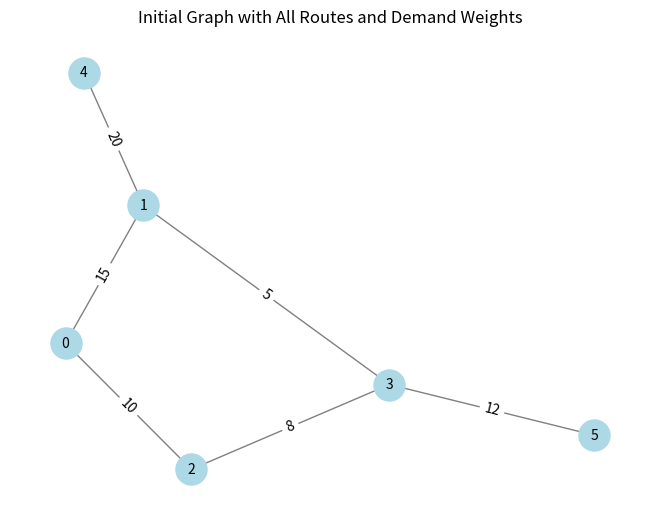
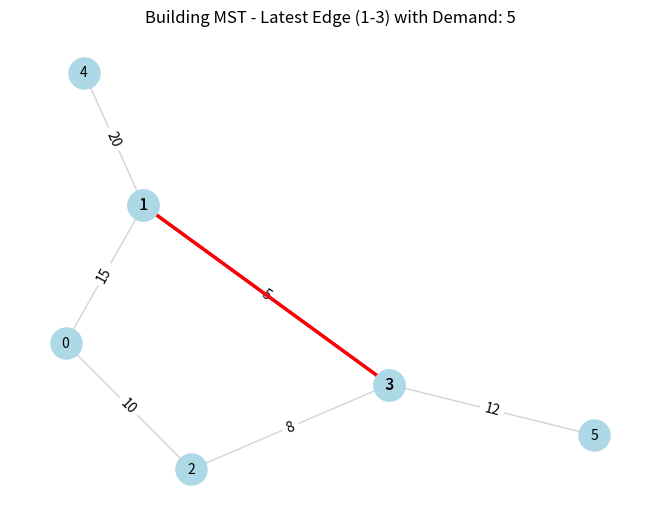
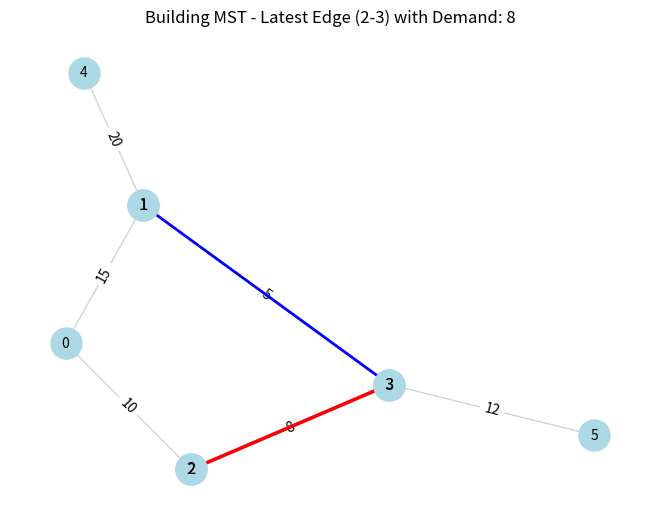
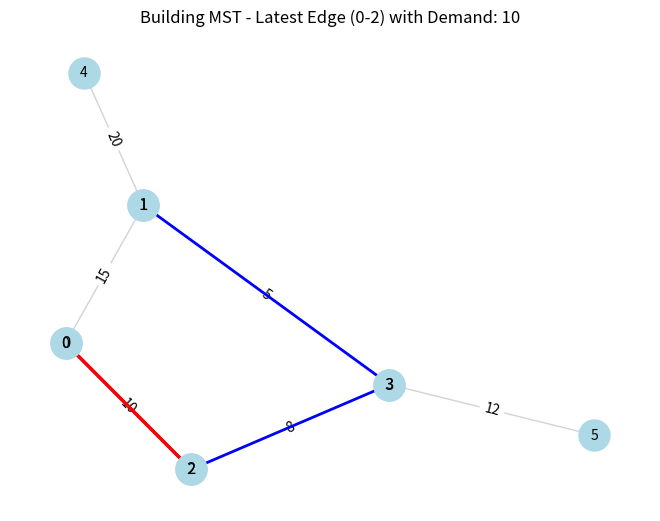
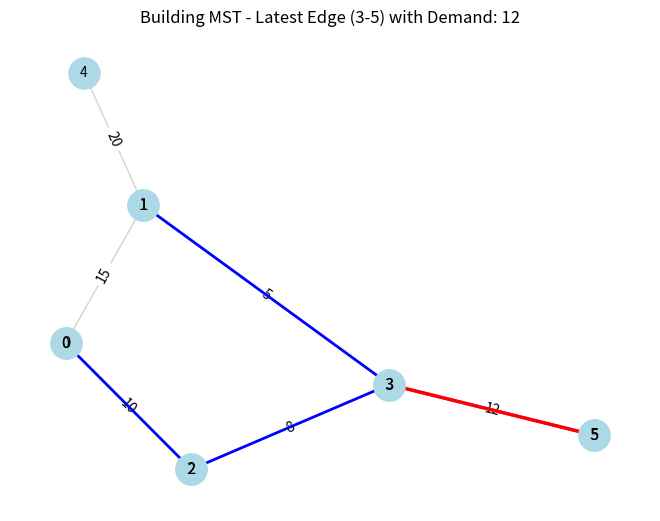
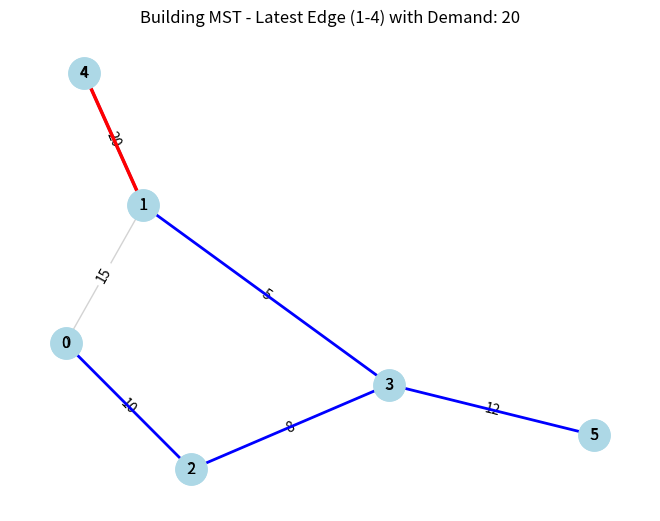
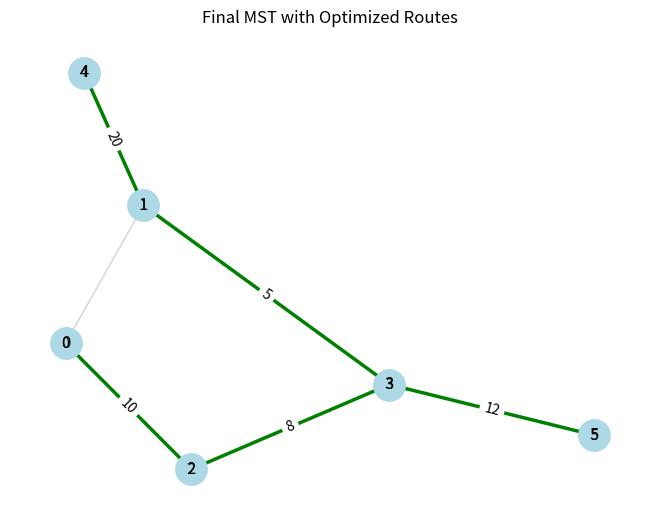

Write Python code to recreate these figures, in order.
#OptiFleet: Real-Time Fleet Optimistaion using Kruskal's MST
#purpose: Optimise urban transportation routes in high-demand
#Author: Kothuru Sai Mahidar

import matplotlib.pyplot as plt
import networkx as nx
import time


class UnionFind:
    """
    Union-Find Data Structure for managing disjoint sets in Kruskal's MST algorithm.
    Keeps track of connected components to avoid cycles in graph.
    """
    def __init__(self, n):
        self.parent = list(range(n))
        self.rank = [0] * n

    def find(self, node):
        """
        Find the root representative of the node, applying path compression.
        :param node: The node to find the root for.
        """
        if self.parent[node] != node:
            self.parent[node] = self.find(self.parent[node])
        return self.parent[node]

    def union(self, node1, node2):
        #Union two subsets into a single set.
        root1 = self.find(node1)
        root2 = self.find(node2)

        if root1 != root2:
            if self.rank[root1] > self.rank[root2]:
                self.parent[root2] = root1
            elif self.rank[root1] < self.rank[root2]:
                self.parent[root1] = root2
            else:
                self.parent[root2] = root1
                self.rank[root1] += 1


class KruskalMST:
    """
    Implementing  Kruskal's(MST) algorithm for route optimization.
    Using edges with weights that represent passenger demand to create an efficient spanning tree.
    """
    def __init__(self, vertices):
        self.V = vertices  # Total number of vertices (locations)
        self.edges = []  # Store edges as (start, end, weight) tuples

    def add_edge(self, start, end, weight):
        """
        :param start: Starting vertex of the edge.
        :param end: Ending vertex of the edge.
        :param weight: Weight (demand) of the edge.
        """
        self.edges.append((weight, start, end))

    def find_mst(self):
        """
        Execute Kruskal's algorithm to find the MST based on current edges.
        :return: List of edges in the MST.
        """
        self.edges.sort()  # Sort edges by weight (ascending)
        union_find = UnionFind(self.V)
        mst = []
        plt.ion()  # Turn on interactive plotting
        
        # Step 1: Display initial graph with all edges
        self.visualize_initial_graph()

        for weight, start, end in self.edges:
            if union_find.find(start) != union_find.find(end):
                union_find.union(start, end)
                mst.append((start, end, weight))
                self.visualize_step(mst, start, end, weight)
                time.sleep(1)  # Pause to visualize step-by-step
         
         
        # Step 3: Display final MST structure
        self.visualize_final_mst(mst)
        plt.ioff()
        plt.show()

        return mst


    def visualize_initial_graph(self):
        """Displays the initial graph with all edges and weights."""
        plt.clf()
        G = nx.Graph()
        for weight, u, v in self.edges:
            G.add_edge(u, v, weight=weight)

        pos = nx.spring_layout(G, seed=42)
        nx.draw(G, pos, with_labels=True, node_color='lightblue', node_size=500, font_size=10, edge_color='gray')
        labels = nx.get_edge_attributes(G, 'weight')
        nx.draw_networkx_edge_labels(G, pos, edge_labels=labels)
        plt.title("Initial Graph with All Routes and Demand Weights")
        plt.pause(2)

    def visualize_step(self, mst_edges, latest_start, latest_end, latest_weight):
        """Visualizes the MST after each edge addition with emphasis on the latest added edge."""
        plt.clf()
        G = nx.Graph()
        for weight, u, v in self.edges:
            G.add_edge(u, v, weight=weight)

        pos = nx.spring_layout(G, seed=42)
        nx.draw(G, pos, with_labels=True, node_color='lightblue', node_size=500, font_size=10, edge_color='lightgray')
        labels = nx.get_edge_attributes(G, 'weight')
        nx.draw_networkx_edge_labels(G, pos, edge_labels=labels)

        # Highlight MST edges in blue and the latest edge in red
        mst_graph = nx.Graph()
        for u, v, weight in mst_edges:
            mst_graph.add_edge(u, v, weight=weight)
        nx.draw(mst_graph, pos, with_labels=True, node_color='lightblue', edge_color='blue', width=2, node_size=500)

        # Highlight the latest edge in red
        nx.draw_networkx_edges(G, pos, edgelist=[(latest_start, latest_end)], edge_color='red', width=2.5)
        
        plt.title(f"Building MST - Latest Edge ({latest_start}-{latest_end}) with Demand: {latest_weight}")
        plt.pause(1)

    def visualize_final_mst(self, mst_edges):
        """Displays the final MST graph structure."""
        plt.clf()
        G = nx.Graph()
        for weight, u, v in self.edges:
            G.add_edge(u, v, weight=weight)

        pos = nx.spring_layout(G, seed=42)
        
        # Draw all edges in light gray
        nx.draw(G, pos, with_labels=True, node_color='lightblue', edge_color='lightgray', node_size=500, font_size=10)
        
        # Draw only MST edges in green
        mst_graph = nx.Graph()
        for u, v, weight in mst_edges:
            mst_graph.add_edge(u, v, weight=weight)
        
        nx.draw(mst_graph, pos, with_labels=True, node_color='lightblue', edge_color='green', width=2.5, node_size=500)
        labels = nx.get_edge_attributes(mst_graph, 'weight')
        nx.draw_networkx_edge_labels(mst_graph, pos, edge_labels=labels)

        plt.title("Final MST with Optimized Routes")
        plt.pause(2)


class OptiFleetData:
    """
    Data Manager for real-time passenger volumes, storing demand between locations.
    Adjusts weights of edges dynamically to reflect current demand.
    """
    def __init__(self):
        self.demand_data = {}

    def update_passenger_volume(self, start, end, volume):
        """
        Update or add passenger volume for a specific route.
        :param start: Starting location ID.
        :param end: Destination location ID.
        :param volume: Volume of passengers between the locations.
        """
        self.demand_data[(start, end)] = volume

    def get_edges_with_demand(self):
        """
        Convert demand data to edge format compatible with MST.
        :return: List of edges with updated demand weights.
        """
        return [(start, end, volume) for (start, end), volume in self.demand_data.items()]


class OptiFleet:
    #Core class for Optifleet intended to handle real-time data updates and route optimizations
    def __init__(self,vertices):
        self.vertices = vertices
        self.mst_solver = KruskalMST(vertices)
        self.data_manager = OptiFleetData()
    def update_passenger_data(self, start, end,volume):
        """
        update passenger volume between location and add as edge in MST
        :param start: Starting location ID
        :param end: Ending/Destinaion location ID
        :param volume: Passenger volume between start and end(weight for edges)
        """
        self.data_manager.update_passenger_volume(start, end, volume)
        self.mst_solver.add_edge(start, end, volume)

    def build_routes(self):
        """
        Build Optimal routes using MST based on current passenger_data
        :return: List of selected routes with demand between locations
        """
        edges = self.data_manager.get_edges_with_demand()
        for start, end, volume in edges:
            self.mst_solver.add_edge(start, end, volume)
        
        #find and return optimised routes
        mst_routes = self.mst_solver.find_mst()
        print("\nOptimal Routes (based on current demand):")
        for start, end, volume in mst_routes:
            print(f"Route from {start} to {end} with demand: {volume}")
        return mst_routes

# Main execution with user input
if __name__ == "__main__":
    print("Welcome to OptiFleet - Dynamic Fleet Optimization System\n")
     # Initialize the OptiFleet system for a network with 6 locations
    optifleet = OptiFleet(vertices=6)
    
    # Simulate updates to passenger demand between various locations
    optifleet.update_passenger_data(0, 1, 15)
    optifleet.update_passenger_data(0, 2, 10)
    optifleet.update_passenger_data(1, 3, 5)
    optifleet.update_passenger_data(1, 4, 20)
    optifleet.update_passenger_data(2, 3, 8)
    optifleet.update_passenger_data(3, 5, 12)

    # Generate the optimized routes based on real-time passenger data
    optifleet.build_routes()

    # #dynamic input
    # # Step 1: Define the number of locations with error handling
    # while True:
    #     try:
    #         vertices = int(input("Enter the number of locations (vertices): "))
    #         if vertices <= 0:
    #             raise ValueError("The number of locations must be a positive integer.")
    #         break
    #     except ValueError as e:
    #         print(f"Invalid input: {e}. Please try again.")

    # optifleet = OptiFleet(vertices=vertices)

    # # Step 2: Define the number of edges/routes with error handling
    # while True:
    #     try:
    #         num_edges = int(input("Enter the number of routes (edges) between locations: "))
    #         if num_edges <= 0:
    #             raise ValueError("The number of routes must be a positive integer.")
    #         break
    #     except ValueError as e:
    #         print(f"Invalid input: {e}. Please try again.")

    # # Step 3: Input passenger demand between locations for each route
    # print("\nEnter routes and their respective passenger volumes (demand):")
    # for i in range(num_edges):

        
    #     while True:
    #         try:
    #             start = int(input(f"\nRoute {i + 1} - Start Location (ID): "))
    #             end = int(input(f"Route {i + 1} - End Location (ID): "))
    #             volume = int(input(f"Route {i + 1} - Passenger Volume (demand): "))

    #             if start < 0 or end < 0:
    #                 raise ValueError("Location IDs must be non-negative integers.")
    #             if volume < 0:
    #                 raise ValueError("Passenger volume must be a non-negative integer.")

    #             optifleet.update_passenger_data(start, end, volume)
    #             break  # Exit the loop after successful input
    #         except ValueError as e:
    #             print(f"Invalid input: {e}. Please try again.")

    # Step 4: Build and display the optimized routes
   # optifleet.build_routes()






    

# import matplotlib.pyplot as plt
# import networkx as nx

# # OptiFleet: Real-Time Fleet Optimization using Kruskal's MST Algorithm
# # Author: Kothuru Sai Mahidar
# # Date: [Insert Date]
# # Purpose: Optimize urban transportation routes in high-demand areas of Bangalore, based on real-time passenger demand.

# class UnionFind:
#     """
#     Union-Find Data Structure for managing disjoint sets in Kruskal's MST algorithm.
#     Keeps track of connected components to avoid cycles in the graph.
#     """
#     def __init__(self, n):
#         self.parent = list(range(n))
#         self.rank = [0] * n

#     def find(self, node):
#         """ Find the root representative of the node, applying path compression. """
#         if self.parent[node] != node:
#             self.parent[node] = self.find(self.parent[node])
#         return self.parent[node]

#     def union(self, node1, node2):
#         """ Union two subsets into a single set. """
#         root1 = self.find(node1)
#         root2 = self.find(node2)

#         if root1 != root2:
#             if self.rank[root1] > self.rank[root2]:
#                 self.parent[root2] = root1
#             elif self.rank[root1] < self.rank[root2]:
#                 self.parent[root1] = root2
#             else:
#                 self.parent[root2] = root1
#                 self.rank[root1] += 1


# class KruskalMST:
#     """
#     Implements Kruskal's Minimum Spanning Tree (MST) algorithm for route optimization.
#     Uses edges with weights that represent passenger demand to create an efficient spanning tree.
#     """
#     def __init__(self, vertices):
#         self.V = vertices  # Total number of vertices (locations)
#         self.edges = []  # Store edges as (start, end, weight) tuples

#     def add_edge(self, start, end, weight):
#         """ Add an edge with a specific weight to the graph. """
#         self.edges.append((weight, start, end))

#     def find_mst(self):
#         """ Execute Kruskal's algorithm to find the MST based on current edges. """
#         self.edges.sort()  # Sort edges by weight (ascending)
#         union_find = UnionFind(self.V)
#         mst = []

#         for weight, start, end in self.edges:
#             if union_find.find(start) != union_find.find(end):
#                 union_find.union(start, end)
#                 mst.append((start, end, weight))

#         return mst


# class OptiFleetData:
#     """
#     Data Manager for real-time passenger volumes, storing demand between locations.
#     Adjusts weights of edges dynamically to reflect current demand.
#     """
#     def __init__(self):
#         self.demand_data = {}

#     def update_passenger_volume(self, start, end, volume):
#         """ Update or add passenger volume for a specific route. """
#         self.demand_data[(start, end)] = volume

#     def get_edges_with_demand(self):
#         """ Convert demand data to edge format compatible with MST. """
#         return [(start, end, volume) for (start, end), volume in self.demand_data.items()]


# class OptiFleet:
#     """
#     Core class for OptiFleet project. Handles real-time data updates and route optimization.
#     """
#     def __init__(self, vertices):
#         self.vertices = vertices
#         self.mst_solver = KruskalMST(vertices)
#         self.data_manager = OptiFleetData()

#     def update_passenger_data(self, start, end, volume):
#         """ Update passenger volume between locations and add as edge in MST graph. """
#         self.data_manager.update_passenger_volume(start, end, volume)
#         self.mst_solver.add_edge(start, end, volume)

#     def build_routes(self):
#         """ Build optimal routes using MST based on current passenger data. """
#         edges = self.data_manager.get_edges_with_demand()
#         for start, end, volume in edges:
#             self.mst_solver.add_edge(start, end, volume)

#         mst_routes = self.mst_solver.find_mst()
#         self.visualize_routes(mst_routes)  # Call to visualize the routes
#         return mst_routes

#     def visualize_routes(self, mst_routes):
#         """ Visualize the optimized routes using NetworkX and Matplotlib. """
#         G = nx.Graph()
        
#         # Add edges to the graph for visualization
#         for start, end, volume in mst_routes:
#             G.add_edge(start, end, weight=volume)
        
#         pos = nx.spring_layout(G)  # Positioning for nodes
#         weights = nx.get_edge_attributes(G, 'weight')
        
#         # Draw the graph
#         nx.draw(G, pos, with_labels=True, node_color='lightblue', node_size=700, font_size=10, font_color='black')
#         nx.draw_networkx_edge_labels(G, pos, edge_labels=weights)
        
#         plt.title("Optimal Routes Visualization")
#         plt.show()


# # Main execution with user input
# if __name__ == "__main__":
#     print("Welcome to OptiFleet - Dynamic Fleet Optimization System\n")
#     optifleet = OptiFleet(vertices=6)
#     optifleet.build_routes()
#     # Simulate updates to passenger demand between various locations
#     optifleet.update_passenger_data(0, 1, 15)
#     optifleet.update_passenger_data(0, 2, 10)
#     optifleet.update_passenger_data(1, 3, 5)
#     optifleet.update_passenger_data(1, 4, 20)
#     optifleet.update_passenger_data(2, 3, 8)
#     optifleet.update_passenger_data(3, 5, 12)
#     optifleet.build_routes()

#     # vertices = int(input("Enter the number of locations (vertices): "))
#     # optifleet = OptiFleet(vertices=vertices)

#     # num_edges = int(input("Enter the number of routes (edges) between locations: "))

#     # print("\nEnter routes and their respective passenger volumes (demand):")
#     # for i in range(num_edges):
#     #     start = int(input(f"\nRoute {i + 1} - Start Location (ID): "))
#     #     end = int(input(f"Route {i + 1} - End Location (ID): "))
#     #     volume = int(input(f"Route {i + 1} - Passenger Volume (demand): "))
#     #     optifleet.update_passenger_data(start, end, volume)

#     #optifleet.build_routes()
